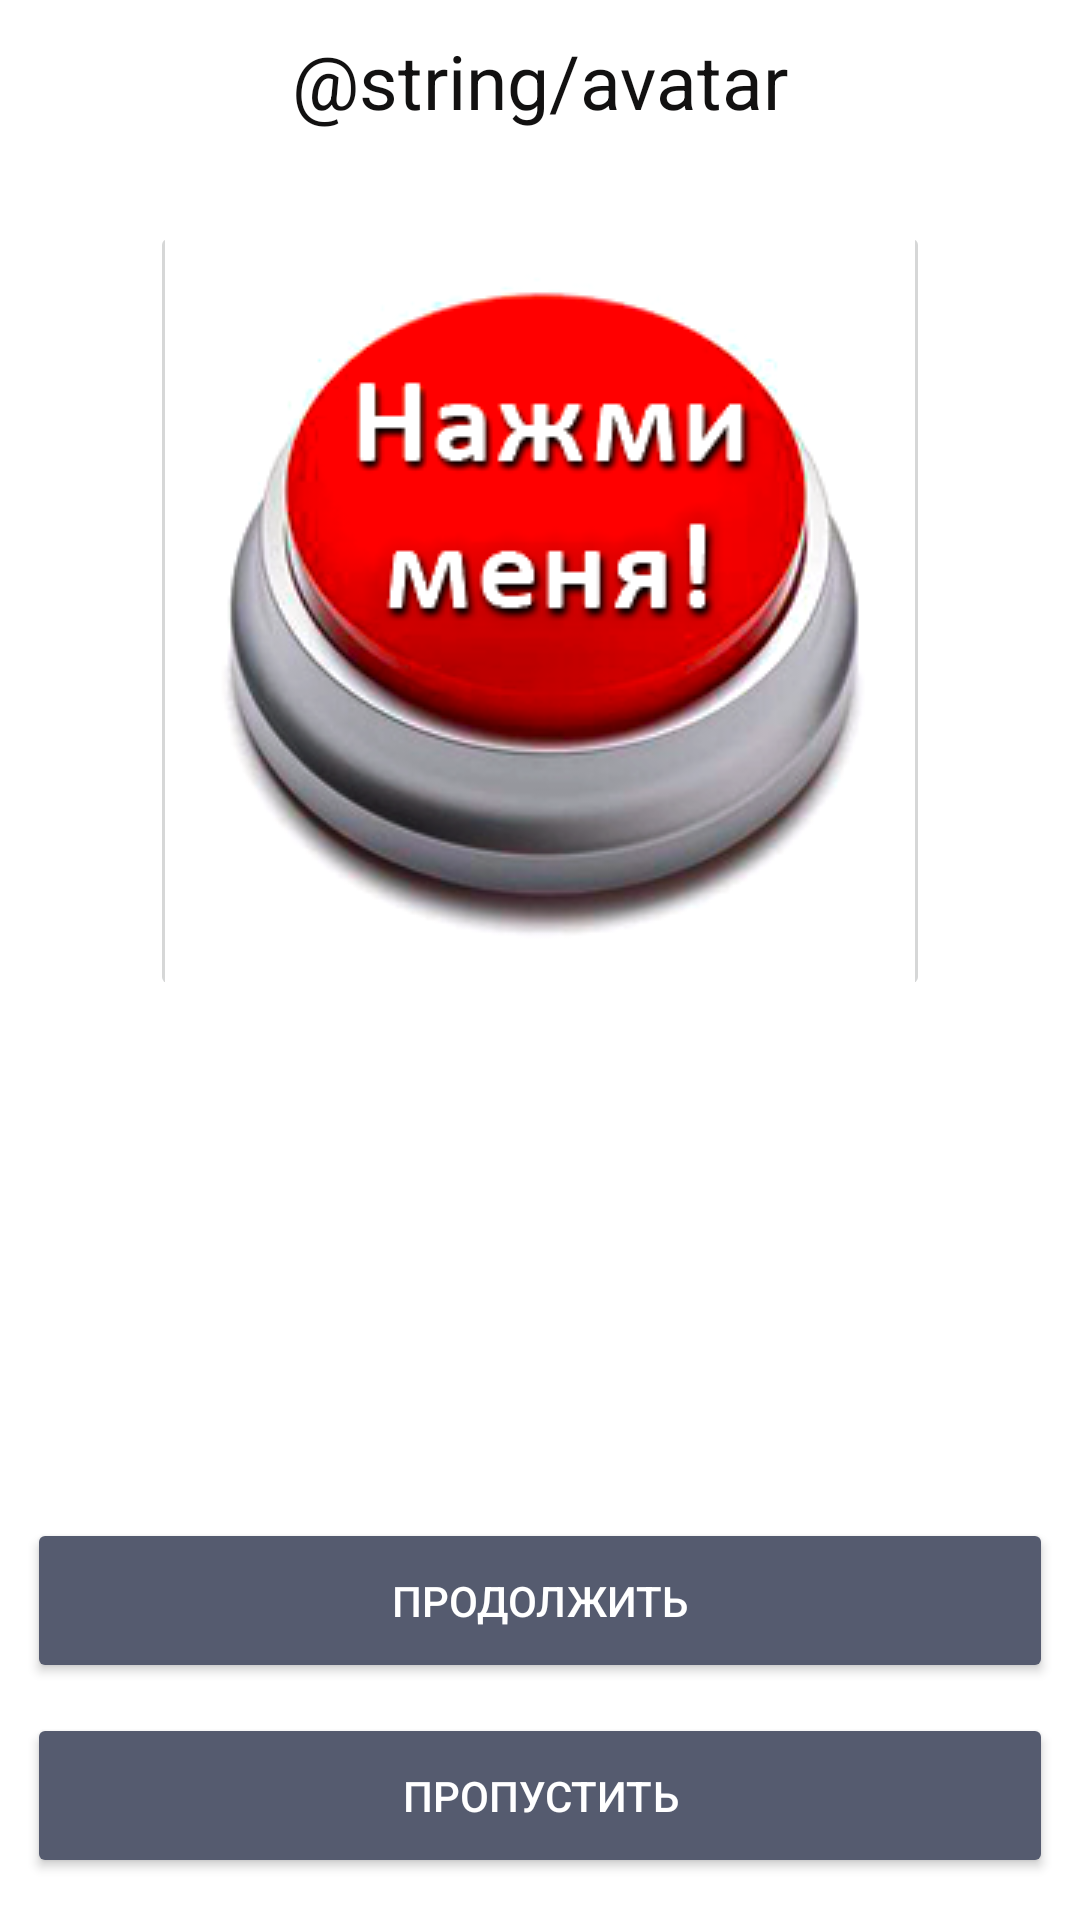

Produce the Android XML layout that renders to this screen, including the resource entries it uses.
<!-- AndroidManifest.xml: application theme Theme.OssApp -->
<!-- res/layout/activity_avatar.xml -->
<?xml version="1.0" encoding="utf-8"?>
<androidx.constraintlayout.widget.ConstraintLayout xmlns:android="http://schemas.android.com/apk/res/android"
    xmlns:app="http://schemas.android.com/apk/res-auto"
    xmlns:tools="http://schemas.android.com/tools"
    android:layout_width="match_parent"
    android:layout_height="match_parent"
    tools:context=".AvatarActivity">

    <TextView
        android:id="@+id/installAvatar"
        android:layout_width="wrap_content"
        android:layout_height="wrap_content"
        android:padding="10dp"
        android:text="@string/avatar"
        android:textColor="#121111"
        android:textSize="25sp"
        app:layout_constraintEnd_toEndOf="parent"
        app:layout_constraintStart_toStartOf="parent"
        app:layout_constraintTop_toTopOf="parent" />

    <ImageButton
        android:id="@+id/avatar"
        android:layout_width="260dp"
        android:layout_height="260dp"
        android:layout_marginTop="20dp"
        android:src="@drawable/press"
        app:layout_constraintEnd_toEndOf="parent"
        app:layout_constraintStart_toStartOf="parent"
        app:layout_constraintTop_toBottomOf="@id/installAvatar" />

    <Button
        android:id="@+id/next"
        style="@style/button"
        android:layout_marginBottom="10dp"
        android:text="@string/resume"
        app:layout_constraintBottom_toTopOf="@id/skip"
        app:layout_constraintEnd_toEndOf="parent"
        app:layout_constraintStart_toStartOf="parent" />

    <Button
        android:id="@+id/skip"
        style="@style/button"
        android:layout_marginBottom="14dp"
        android:text="@string/skip"
        app:layout_constraintBottom_toBottomOf="parent"
        app:layout_constraintEnd_toEndOf="parent"
        app:layout_constraintStart_toStartOf="parent" />


</androidx.constraintlayout.widget.ConstraintLayout>
<!-- resources referenced by this layout -->
<resources>
  <!-- drawable press: png bitmap (drawable, 47381 bytes) -->
  <string name="resume">Продолжить</string>
  <string name="skip">Пропустить</string>
  <style name="button">
          <item name="android:layout_width">342dp</item>
          <item name="android:layout_height">55dp</item>
          <item name="android:textColor">@color/white</item>
          <item name="backgroundTint">#555B6F</item>
          <item name="cornerRadius">12dp</item>
      </style>
  <style name="Theme.OssApp" parent="Theme.MaterialComponents.DayNight.DarkActionBar">
          
          <item name="colorPrimary">@color/purple_500</item>
          <item name="colorPrimaryVariant">@color/purple_700</item>
          <item name="colorOnPrimary">@color/white</item>
          
          <item name="colorSecondary">@color/teal_200</item>
          <item name="colorSecondaryVariant">@color/teal_700</item>
          <item name="colorOnSecondary">@color/black</item>
          
          <item name="android:statusBarColor" tools:targetApi="l">?attr/colorPrimaryVariant</item>
          
      </style>
  <color name="white">#FFFFFFFF</color>
  <color name="purple_500">#4169E1</color>
  <color name="purple_700">#4682B4</color>
  <color name="teal_200">#FF03DAC5</color>
  <color name="teal_700">#FF018786</color>
  <color name="black">#FF000000</color>
</resources>
